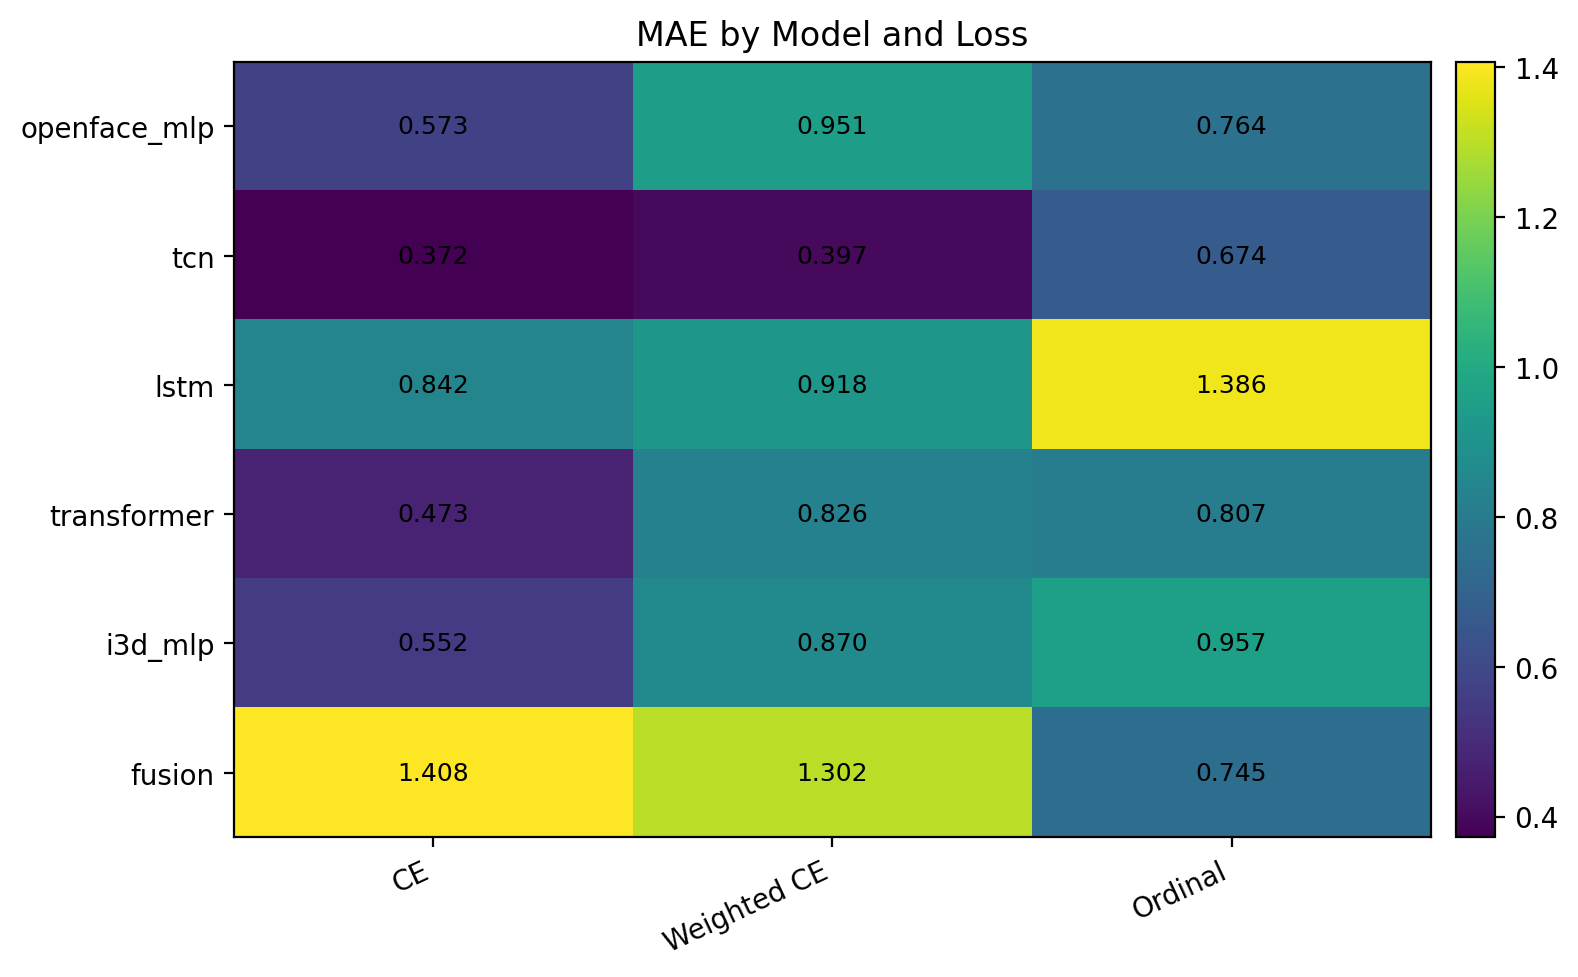

Source data for this figure (header and first rows):
base_model_display, CE, Weighted CE, Ordinal
openface_mlp, 0.5734, 0.9511, 0.7636
tcn, 0.3723, 0.3967, 0.6739
lstm, 0.8424, 0.9185, 1.386
transformer, 0.4728, 0.8261, 0.8071
i3d_mlp, 0.5516, 0.8696, 0.9565
fusion, 1.408, 1.302, 0.7446
